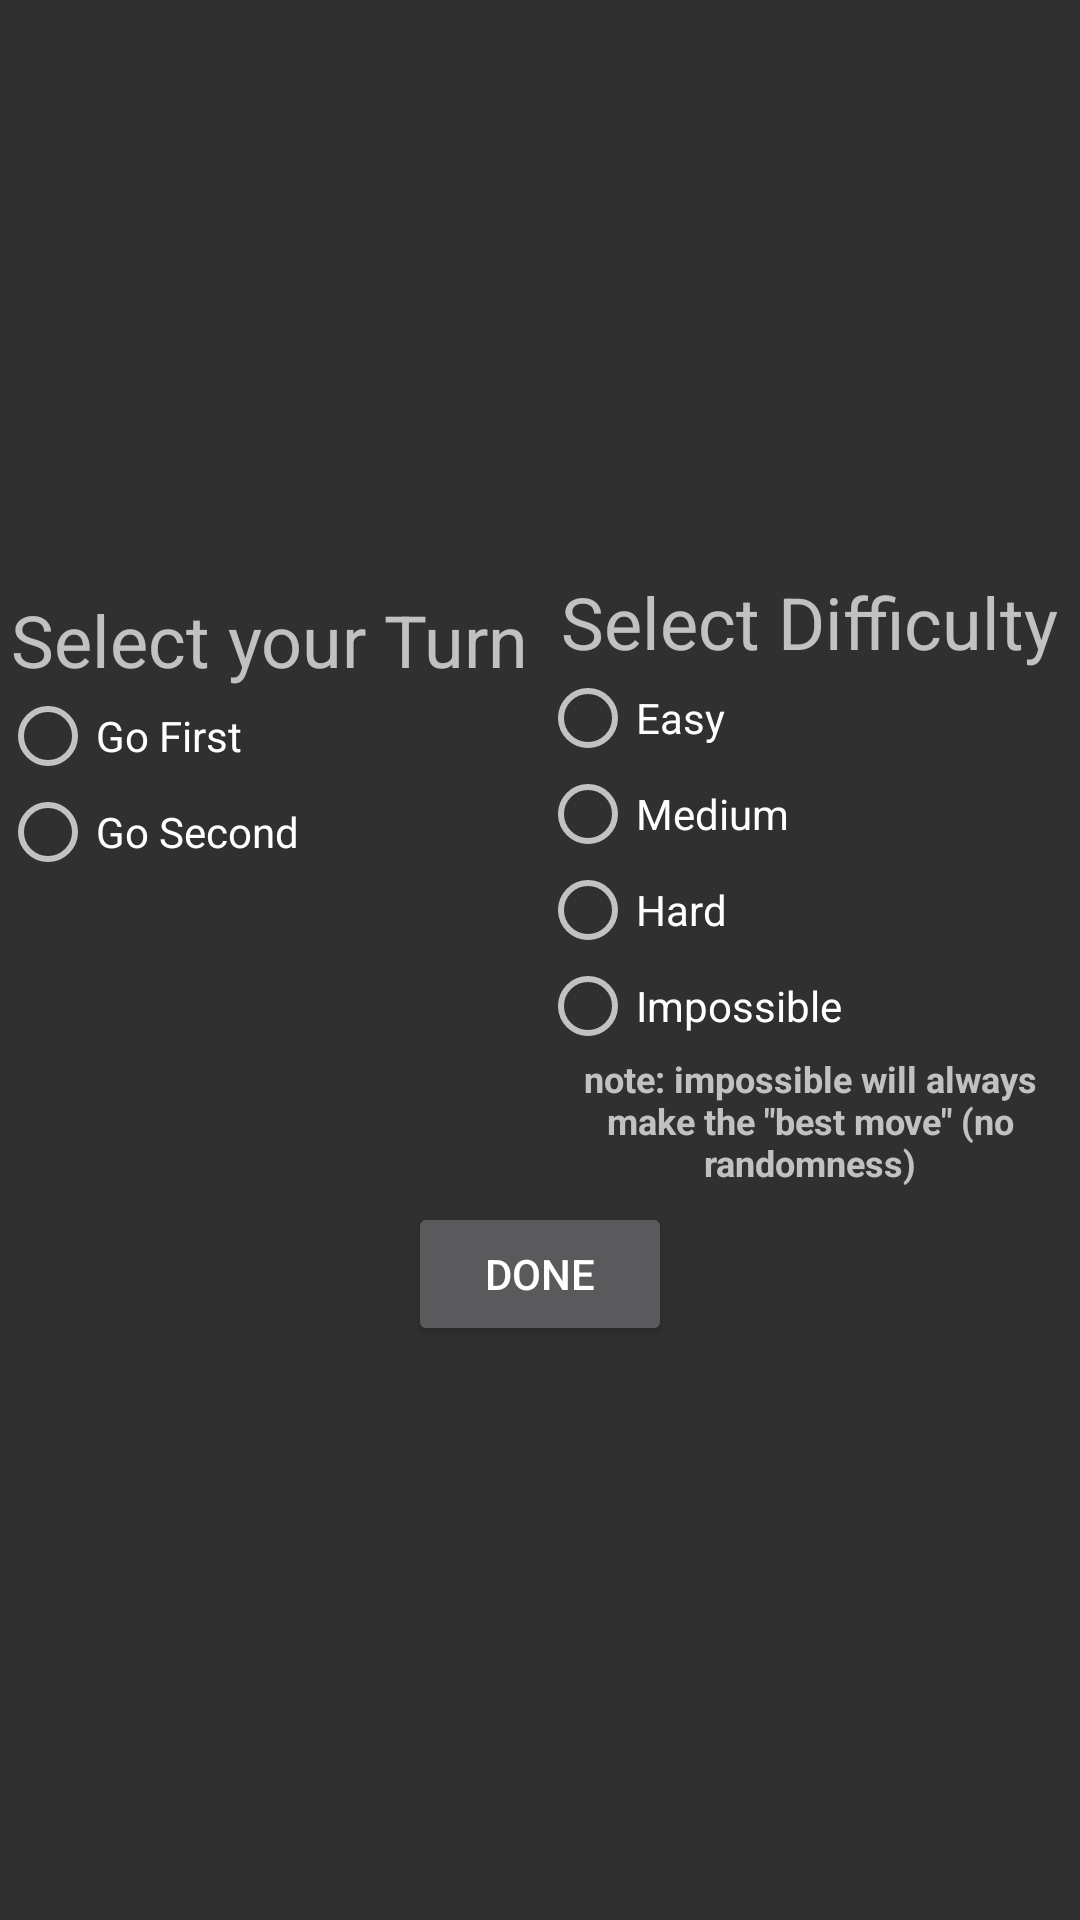

Here is an Android app screen rendered from its layout file. Give the layout XML and the strings, colors and styles it references.
<!-- AndroidManifest.xml: application theme AppTheme -->
<!-- res/layout/ai_properties_input_dialog.xml -->
<LinearLayout xmlns:android="http://schemas.android.com/apk/res/android"
    xmlns:tools="http://schemas.android.com/tools"
    android:layout_width="match_parent"
    android:layout_height="match_parent"
    android:orientation="vertical"
    android:layout_gravity="center"
    android:gravity="center">

    <LinearLayout
        android:layout_width="match_parent"
        android:layout_height="wrap_content"
        android:orientation="horizontal"
        android:layout_gravity="center"
        android:gravity="center">
        <LinearLayout
            android:layout_width="0dp"
            android:layout_height="match_parent"
            android:layout_weight="1"
            android:orientation="vertical"
            android:layout_gravity="center"
            android:gravity="center">

            <TextView
                android:layout_width="wrap_content"
                android:layout_height="wrap_content"
                android:text="Select your Turn"
                android:textSize="24sp" />

            <RadioGroup
                android:id="@+id/turn_options"
                android:layout_width="match_parent"
                android:layout_height="wrap_content">

                <RadioButton
                    android:layout_width="wrap_content"
                    android:layout_height="wrap_content"
                    android:layout_weight="1"
                    android:text="Go First" />

                <RadioButton
                    android:layout_width="wrap_content"
                    android:layout_height="wrap_content"
                    android:layout_weight="1"
                    android:text="Go Second" />

                <RadioButton
                    android:layout_width="wrap_content"
                    android:layout_height="wrap_content"
                    android:layout_weight="1"
                    android:visibility="invisible" />

                <RadioButton
                    android:layout_width="wrap_content"
                    android:layout_height="wrap_content"
                    android:layout_weight="1"
                    android:visibility="invisible" />

                <RadioButton
                    android:layout_width="wrap_content"
                    android:layout_height="wrap_content"
                    android:layout_weight="1"
                    android:visibility="invisible" />
            </RadioGroup>
        </LinearLayout>
        <LinearLayout
            android:layout_width="0dp"
            android:layout_height="match_parent"
            android:layout_weight="1"
            android:orientation="vertical"
            android:layout_gravity="center"
            android:gravity="center">

            <TextView
                android:layout_width="wrap_content"
                android:layout_height="wrap_content"
                android:text="Select Difficulty"
                android:textSize="24sp" />

            <RadioGroup
                android:id="@+id/difficulty_options"
                android:layout_width="match_parent"
                android:layout_height="wrap_content">

                <RadioButton
                    android:layout_width="wrap_content"
                    android:layout_height="wrap_content"
                    android:layout_weight="1"
                    android:text="Easy" />

                <RadioButton
                    android:layout_width="wrap_content"
                    android:layout_height="wrap_content"
                    android:layout_weight="1"
                    android:text="Medium" />

                <RadioButton
                    android:layout_width="wrap_content"
                    android:layout_height="wrap_content"
                    android:layout_weight="1"
                    android:text="Hard" />

                <RadioButton
                    android:layout_width="match_parent"
                    android:layout_height="wrap_content"
                    android:layout_weight="1"
                    android:text="Impossible" />

                <TextView
                    android:id="@+id/textView"
                    android:layout_width="wrap_content"
                    android:layout_height="wrap_content"
                    android:layout_weight="1"
                    android:text='note: impossible will always make the "best move" (no randomness)'
                    android:textAlignment="center"
                    android:textSize="12sp"
                    android:textStyle="bold" />
            </RadioGroup>
        </LinearLayout>
    </LinearLayout>
    <Space
        android:layout_width="match_parent"
        android:layout_height="5dp" />

    <Button
        android:layout_width="wrap_content"
        android:layout_height="wrap_content"
        android:onClick="startVsComputerActivity"
        android:padding="0dp"
        android:text="Done" />


</LinearLayout>
<!-- resources referenced by this layout -->
<resources>
  <style name="AppTheme" parent="Theme.AppCompat.NoActionBar">
          
          <item name="colorPrimary">@color/colorPrimary</item>
          <item name="colorPrimaryDark">@color/colorPrimaryDark</item>
          <item name="colorAccent">@color/colorAccent</item>
      </style>
  <!-- not gathered from this repository: default colours our renderer supplied (Android Studio template values) -->
  <color name="colorPrimary">#FF6200EE</color>
  <color name="colorPrimaryDark">#FF3700B3</color>
  <color name="colorAccent">#FF03DAC5</color>
</resources>
